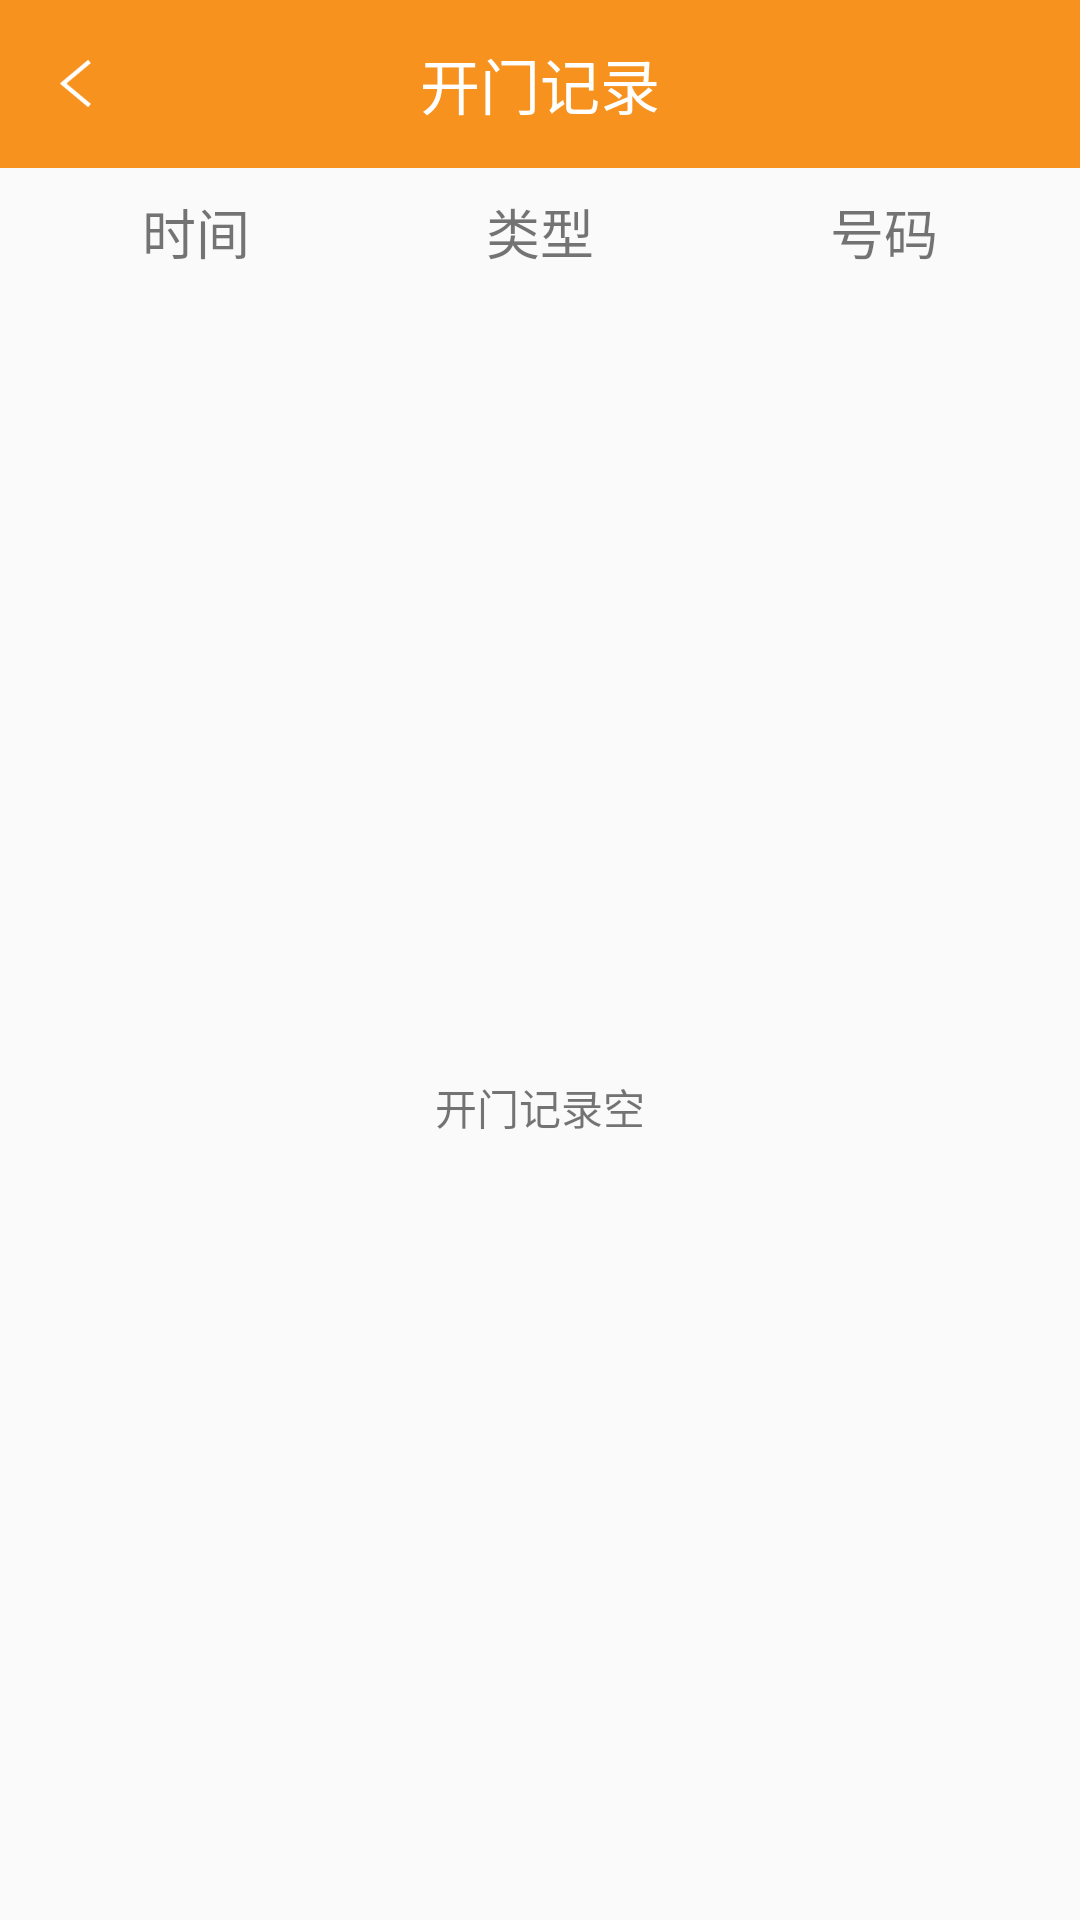

This screen was rendered from an Android layout file. Write that file and the resources it references.
<!-- AndroidManifest.xml: application theme AppTheme -->
<!-- res/layout/opendoorrecord.xml -->
<?xml version="1.0" encoding="utf-8"?>
<LinearLayout xmlns:android="http://schemas.android.com/apk/res/android"
              android:layout_width="match_parent"
              android:layout_height="match_parent"
              android:orientation="vertical">

    <RelativeLayout
        android:id="@+id/reyback"
        android:layout_width="match_parent"
        android:layout_height="?attr/actionBarSize"
        android:background="#F7921E"
        android:orientation="horizontal">

        <ImageView
            android:id="@+id/opendoor_activity_back"
            android:layout_width="wrap_content"
            android:layout_height="wrap_content"
            android:layout_centerVertical="true"
            android:layout_marginLeft="8dp"
            android:layout_marginRight="8dp"
            android:padding="12dp"
            android:src="@mipmap/back_img"/>

        <TextView
            android:layout_width="wrap_content"
            android:layout_height="wrap_content"
            android:layout_centerInParent="true"
            android:layout_centerVertical="true"
            android:gravity="center"
            android:text="开门记录"
            android:textColor="#fff"
            android:textSize="20sp"/>
    </RelativeLayout>

    <RelativeLayout

        android:layout_width="match_parent"
        android:layout_height="match_parent">

        <LinearLayout
            android:layout_margin="8dp"
            android:id="@+id/lly_opendoor"
            android:layout_width="match_parent"
            android:layout_height="wrap_content"
            android:orientation="horizontal">

            <TextView
                android:textSize="18sp"
                android:id="@+id/opendoortime"
                android:layout_width="0dp"
                android:layout_height="wrap_content"
                android:layout_alignParentTop="true"
                android:layout_weight="1"
                android:gravity="center"
                android:text="时间"/>

            <TextView
                android:textSize="18sp"
                android:id="@+id/opendoortype"
                android:layout_width="0dp"
                android:layout_height="wrap_content"
                android:layout_alignParentTop="true"
                android:layout_weight="1"
                android:gravity="center"
                android:text="类型"/>


            <TextView
                android:textSize="18sp"
                android:id="@+id/opendoorphonenumber"
                android:layout_width="0dp"
                android:layout_height="wrap_content"
                android:layout_alignParentTop="true"
                android:layout_weight="1"
                android:gravity="center"
                android:text="号码"/>
        </LinearLayout>


       <RelativeLayout
           android:layout_below="@+id/lly_opendoor"
           android:layout_width="match_parent"
           android:layout_height="wrap_content">
           <TextView
               android:id="@+id/opendoortext"
               android:layout_width="match_parent"
               android:layout_height="wrap_content"
               android:layout_centerInParent="true"
               android:gravity="center"
               android:text="开门记录空"/>

           <ListView
               android:id="@+id/opendoorlist"
               android:layout_width="match_parent"
               android:layout_height="match_parent"/>

       </RelativeLayout>




    </RelativeLayout>

</LinearLayout>
<!-- resources referenced by this layout -->
<resources>
  <!-- mipmap back_img: png bitmap (mipmap-xxxhdpi, 309 bytes) -->
  <style name="AppTheme" parent="Theme.AppCompat.Light.NoActionBar">
          
          <item name="colorPrimary">@color/colorPrimary</item>
          <item name="colorPrimaryDark">@color/colorPrimaryDark</item>
          <item name="colorAccent">@color/colorAccent</item>
      </style>
  <color name="colorPrimary">#3F51B5</color>
  <color name="colorPrimaryDark">#303F9F</color>
  <color name="colorAccent">#FF4081</color>
</resources>
